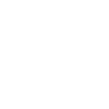
t = 0.00 s
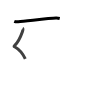
t = 1.75 s
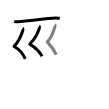
t = 3.50 s
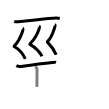
t = 5.50 s
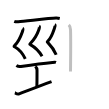
t = 7.25 s
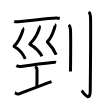
t = 9.00 s

The animated SVG that drew these frames (rendered in a browser with its animation timeline set to each time). Animation: 9 SMIL elements (animate=9); one cycle of 9.00 s.

<svg width="109px" height="109px" viewBox="0 0 px 109px" xmlns="http://www.w3.org/2000/svg" xmlns:xlink="http://www.w3.org/1999/xlink" xml:space="preserve" version="1.1"  baseProfile="full">
<path d="M14.25,21.31c1.03,0.42,2.91,0.49,3.95,0.42c7.84-0.57,30.86-3.59,37.95-3.71c1.71-0.03,2.75,0.2,3.6,0.41" style="fill:none;stroke:black;stroke-width:3;opacity:0">
  <animate attributeType="CSS" attributeName="opacity" from="0" to="1" begin="0s" dur="1s" repeatCount="0" fill="freeze" />
</path>
<path d="M22.53,28.34c0.69,0.33,0.15,2.59-0.12,3.36c-1.7,4.95-3.33,9.48-7.82,13.92c-0.87,0.86-0.42,0.88,0,1.11c5.19,2.88,7.96,6.28,10.7,12.14" style="fill:none;stroke:black;stroke-width:3;opacity:0">
  <animate attributeType="CSS" attributeName="opacity" from="0" to="1" begin="1s" dur="1s" repeatCount="0" fill="freeze" />
</path>
<path d="M39.05,26.04c0.72,0.34,0.15,2.69-0.12,3.48c-1.77,5.13-3.95,9.33-8.6,13.93c-0.9,0.89-0.43,0.91,0,1.15c5.38,2.99,8.93,6.9,11.73,11.58" style="fill:none;stroke:black;stroke-width:3;opacity:0">
  <animate attributeType="CSS" attributeName="opacity" from="0" to="1" begin="2s" dur="1s" repeatCount="0" fill="freeze" />
</path>
<path d="M54.74,24.66c0.62,0.29,0.13,2.3-0.1,2.98c-1.51,4.4-2.95,9.78-6.94,13.72c-0.77,0.76-0.3,0.68,0,0.99C51.25,46,54,49.5,56.19,54.73" style="fill:none;stroke:black;stroke-width:3;opacity:0">
  <animate attributeType="CSS" attributeName="opacity" from="0" to="1" begin="3s" dur="1s" repeatCount="0" fill="freeze" />
</path>
<path d="M16.39,65.56c0.61,0.4,2.86,1.19,4.56,0.92c6.39-0.98,24.59-3.44,31.52-4.03c0.95-0.08,2.7-0.29,3.48,0.05" style="fill:none;stroke:black;stroke-width:3;opacity:0">
  <animate attributeType="CSS" attributeName="opacity" from="0" to="1" begin="4s" dur="1s" repeatCount="0" fill="freeze" />
</path>
<path d="M35.38,66.41c0.96,0.97,1.63,3.04,1.63,3.82c0,6.52,0.02,12.34-0.17,16.67" style="fill:none;stroke:black;stroke-width:3;opacity:0">
  <animate attributeType="CSS" attributeName="opacity" from="0" to="1" begin="5s" dur="1s" repeatCount="0" fill="freeze" />
</path>
<path d="M14.85,92.76c0.66,0.17,2.19,1.91,4.27,1.11c6.28-2.41,22.64-8.74,32.41-12.26" style="fill:none;stroke:black;stroke-width:3;opacity:0">
  <animate attributeType="CSS" attributeName="opacity" from="0" to="1" begin="6s" dur="1s" repeatCount="0" fill="freeze" />
</path>
<path d="M68.77,24.83c0.98,0.92,1.67,1.99,1.76,5.02c0.4,14.55-0.02,36.69-0.02,41.65" style="fill:none;stroke:black;stroke-width:3;opacity:0">
  <animate attributeType="CSS" attributeName="opacity" from="0" to="1" begin="7s" dur="1s" repeatCount="0" fill="freeze" />
</path>
<path d="M88.77,11.83c0.98,0.92,1.67,1.99,1.76,5.02c0.4,14.55-0.26,68.66-0.26,73.62c0,13.14-7.21,1.5-8.71,0.25" style="fill:none;stroke:black;stroke-width:3;opacity:0">
  <animate attributeType="CSS" attributeName="opacity" from="0" to="1" begin="8s" dur="1s" repeatCount="0" fill="freeze" />
</path>
</svg>
